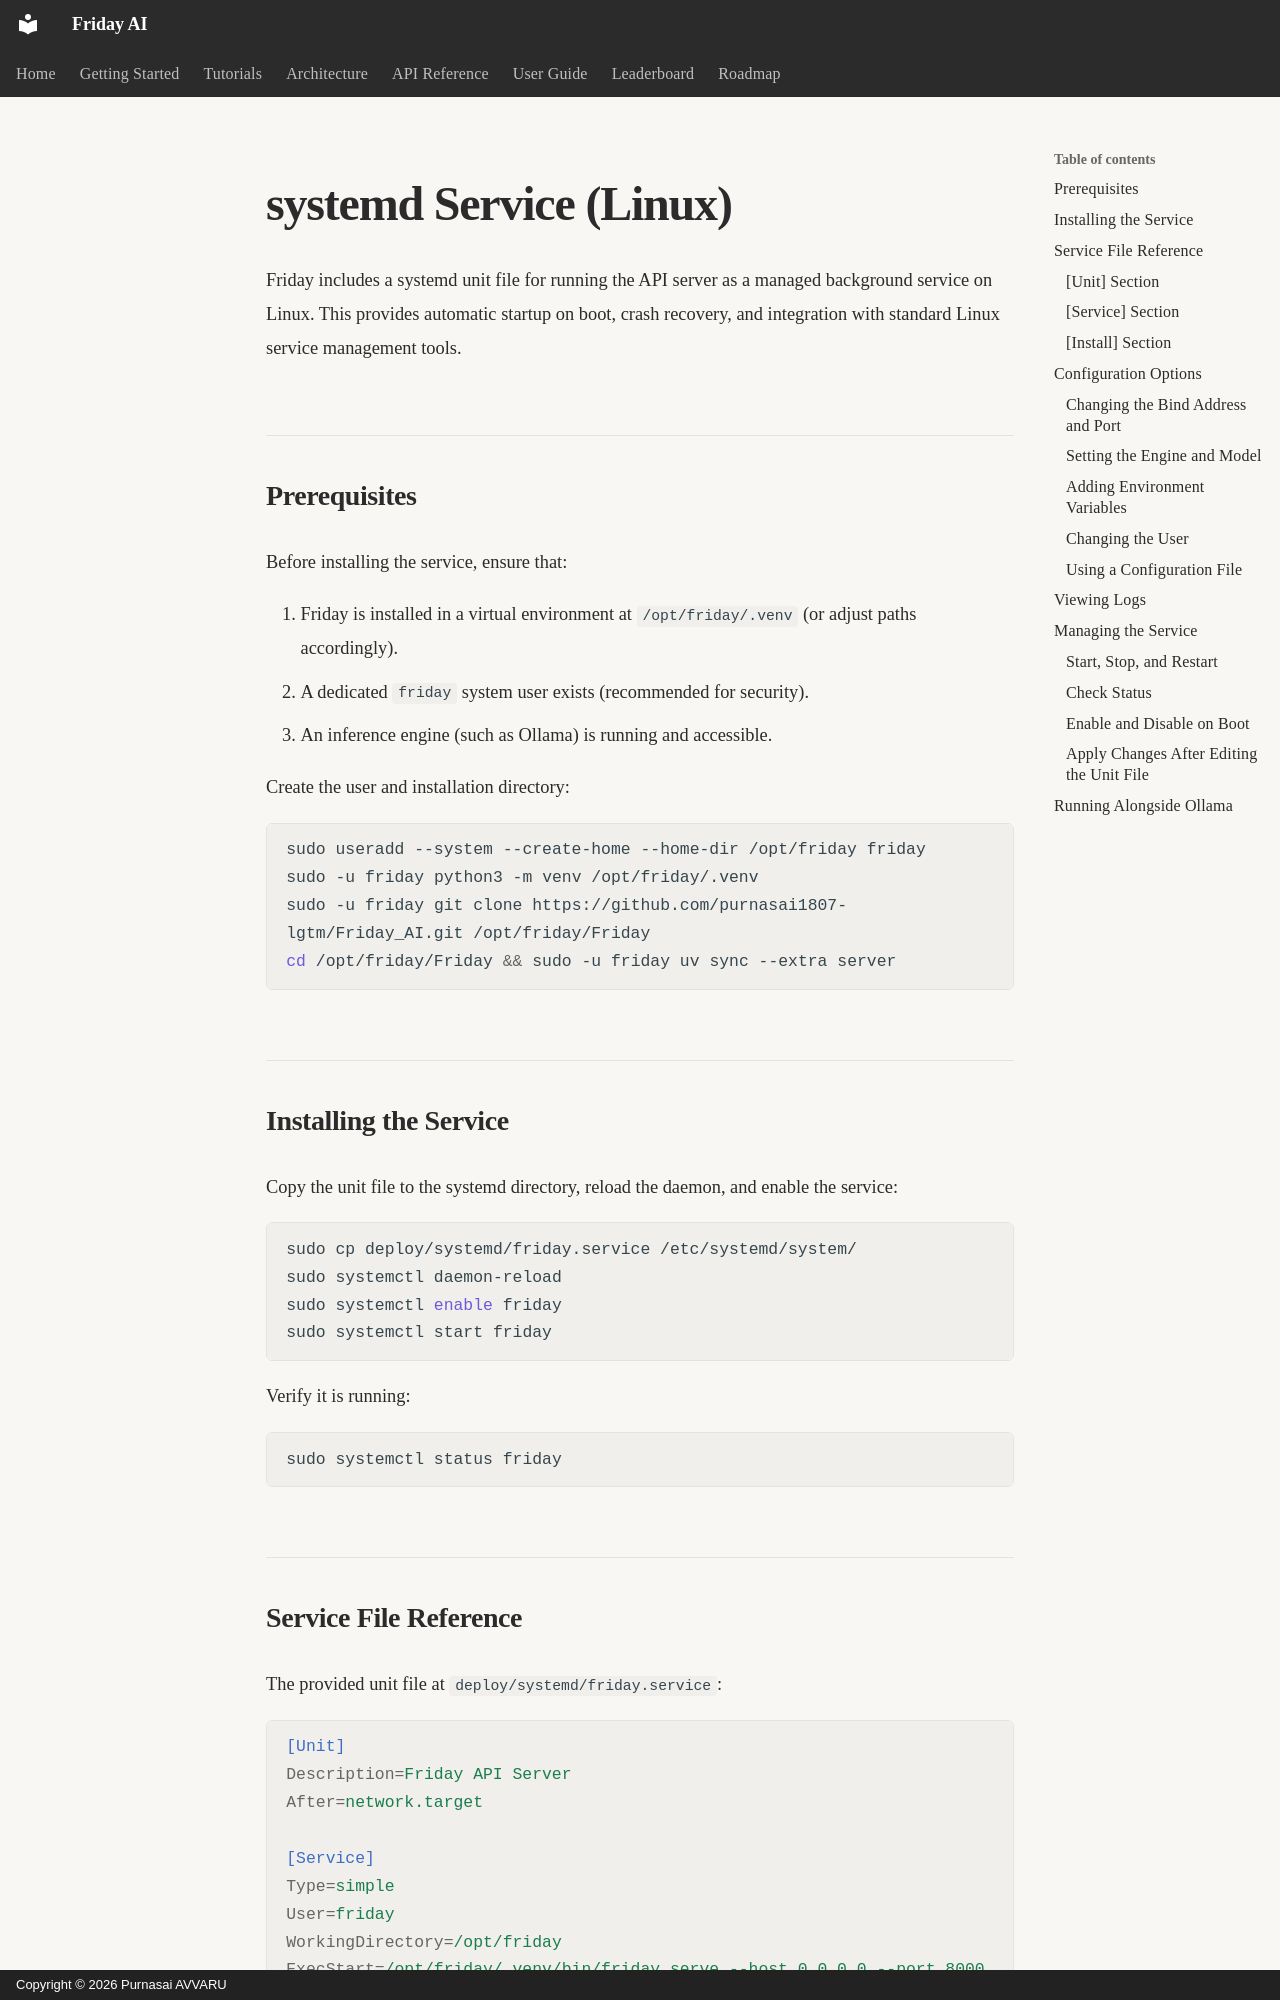

repository: purnasai1807-lgtm/Friday_AI · page: deployment/systemd/index.html · generator: mkdocs · copyright: Copyright © 2026 Purnasai AVVARU

# systemd Service (Linux)

Friday includes a systemd unit file for running the API server as a managed background service on Linux. This provides automatic startup on boot, crash recovery, and integration with standard Linux service management tools.

## Prerequisites

Before installing the service, ensure that:

1. Friday is installed in a virtual environment at `/opt/friday/.venv` (or adjust paths accordingly).
2. A dedicated `friday` system user exists (recommended for security).
3. An inference engine (such as Ollama) is running and accessible.

Create the user and installation directory:

```bash
sudo useradd --system --create-home --home-dir /opt/friday friday
sudo -u friday python3 -m venv /opt/friday/.venv
sudo -u friday git clone https://github.com/purnasai1807-lgtm/Friday_AI.git /opt/friday/Friday
cd /opt/friday/Friday && sudo -u friday uv sync --extra server
```

## Installing the Service

Copy the unit file to the systemd directory, reload the daemon, and enable the service:

```bash
sudo cp deploy/systemd/friday.service /etc/systemd/system/
sudo systemctl daemon-reload
sudo systemctl enable friday
sudo systemctl start friday
```

Verify it is running:

```bash
sudo systemctl status friday
```

## Service File Reference

The provided unit file at `deploy/systemd/friday.service`:

```ini
[Unit]
Description=Friday API Server
After=network.target

[Service]
Type=simple
User=friday
WorkingDirectory=/opt/friday
ExecStart=/opt/friday/.venv/bin/friday serve --host 0.0.0.0 --port 8000
Restart=on-failure
RestartSec=5
Environment=HOME=/opt/friday

[Install]
WantedBy=multi-user.target
```
